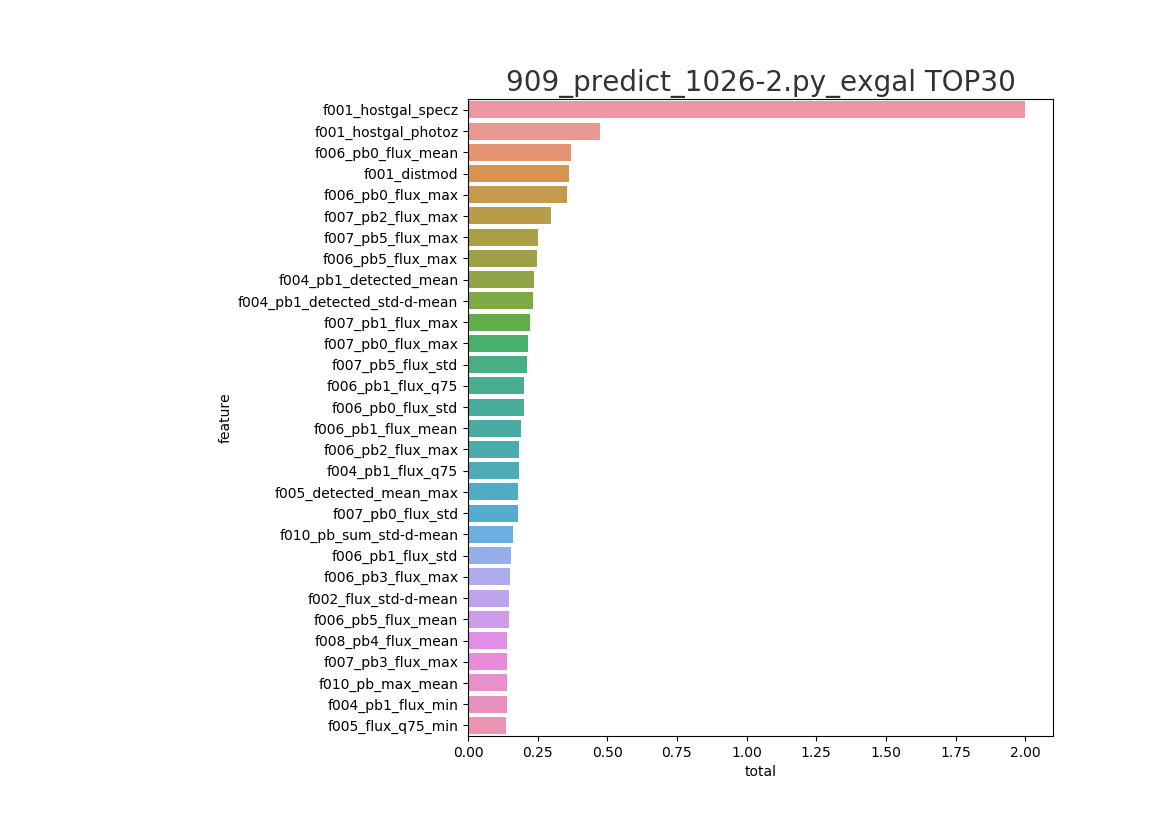

Source data for this figure (header and first rows):
feature, split, gain, total
f001_hostgal_specz, 1.0, 1.0, 2.0
f001_hostgal_photoz, 0.2551, 0.2194, 0.4744
f006_pb0_flux_mean, 0.1287, 0.2406, 0.3693
f001_distmod, 0.1918, 0.1712, 0.363
f006_pb0_flux_max, 0.1323, 0.2222, 0.3544
f007_pb2_flux_max, 0.165, 0.1313, 0.2964
f007_pb5_flux_max, 0.1466, 0.1065, 0.253
f006_pb5_flux_max, 0.1294, 0.117, 0.2464
f004_pb1_detected_mean, 0.0517, 0.1839, 0.2356
f004_pb1_detected_std-d-mean, 0.06458, 0.1705, 0.235
f007_pb1_flux_max, 0.1374, 0.08488, 0.2223
f007_pb0_flux_max, 0.1063, 0.1079, 0.2143
f007_pb5_flux_std, 0.1208, 0.09146, 0.2122
f006_pb1_flux_q75, 0.1339, 0.06737, 0.2013
f006_pb0_flux_std, 0.1108, 0.08879, 0.1996
f006_pb1_flux_mean, 0.1118, 0.07988, 0.1917
f006_pb2_flux_max, 0.1098, 0.07475, 0.1845
f004_pb1_flux_q75, 0.113, 0.07028, 0.1833
f005_detected_mean_max, 0.02474, 0.1553, 0.1801
f007_pb0_flux_std, 0.07173, 0.1079, 0.1796
f010_pb_sum_std-d-mean, 0.04807, 0.1139, 0.162
f006_pb1_flux_std, 0.0962, 0.05831, 0.1545
f006_pb3_flux_max, 0.1003, 0.05221, 0.1525
f002_flux_std-d-mean, 0.03952, 0.1089, 0.1484
f006_pb5_flux_mean, 0.07461, 0.07078, 0.1454
f008_pb4_flux_mean, 0.08142, 0.05986, 0.1413
f007_pb3_flux_max, 0.09441, 0.04651, 0.1409
f010_pb_max_mean, 0.07019, 0.06953, 0.1397
f004_pb1_flux_min, 0.0738, 0.06528, 0.1391
f005_flux_q75_min, 0.09036, 0.0443, 0.1347
f004_pb2_detected_std-d-mean, 0.08503, 0.04758, 0.1326
f010_pb_sum_mean, 0.06846, 0.06263, 0.1311
f001_hostgal_photoz_err, 0.1029, 0.02816, 0.131
f006_pb2_flux_median, 0.08296, 0.04302, 0.126
f006_pb2_flux_q75, 0.07759, 0.04824, 0.1258
f008_pb2_flux_q75, 0.0839, 0.04143, 0.1253
f008_pb2_flux_mean, 0.09028, 0.03473, 0.125
f005_detected_std-d-mean_min, 0.02395, 0.1004, 0.1244
f006_pb4_flux_mean, 0.06144, 0.06015, 0.1216
f006_pb1_flux_max, 0.08013, 0.03485, 0.115
f004_pb2_flux_median, 0.08232, 0.03215, 0.1145
f005_detected_std-d-mean_std, 0.0905, 0.02327, 0.1138
f010_pb_median_mean, 0.05617, 0.05545, 0.1116
f006_pb5_flux_std, 0.07275, 0.03759, 0.1103
f005_flux_std-d-mean_median, 0.06594, 0.04416, 0.1101
f010_pb3-m-pb5_mean, 0.0791, 0.02965, 0.1087
f010_pb_max_std-d-mean, 0.05002, 0.05845, 0.1085
f005_flux_min_max, 0.06339, 0.04455, 0.1079
f010_pb3_diff_std, 0.08447, 0.02236, 0.1068
f008_pb1_flux_q75, 0.07492, 0.03157, 0.1065
f009_pb0_flux_std-d-mean, 0.06844, 0.03773, 0.1062
f006_pb4_flux_max, 0.07237, 0.03199, 0.1044
f010_pb2_diff_std, 0.07939, 0.02436, 0.1038
f004_pb2_flux_q75, 0.07473, 0.02828, 0.103
f008_pb3_flux_mean, 0.06966, 0.0329, 0.1026
f006_pb3_flux_q75, 0.07478, 0.02777, 0.1026
f010_pb_std_std-d-mean, 0.0776, 0.02345, 0.1011
f009_pb3_flux_std, 0.06854, 0.0319, 0.1004
f006_pb0_flux_q75, 0.07209, 0.02766, 0.09974
f010_pb3_diff_std-d-mean, 0.08041, 0.0187, 0.09911
... 1,348 more rows
